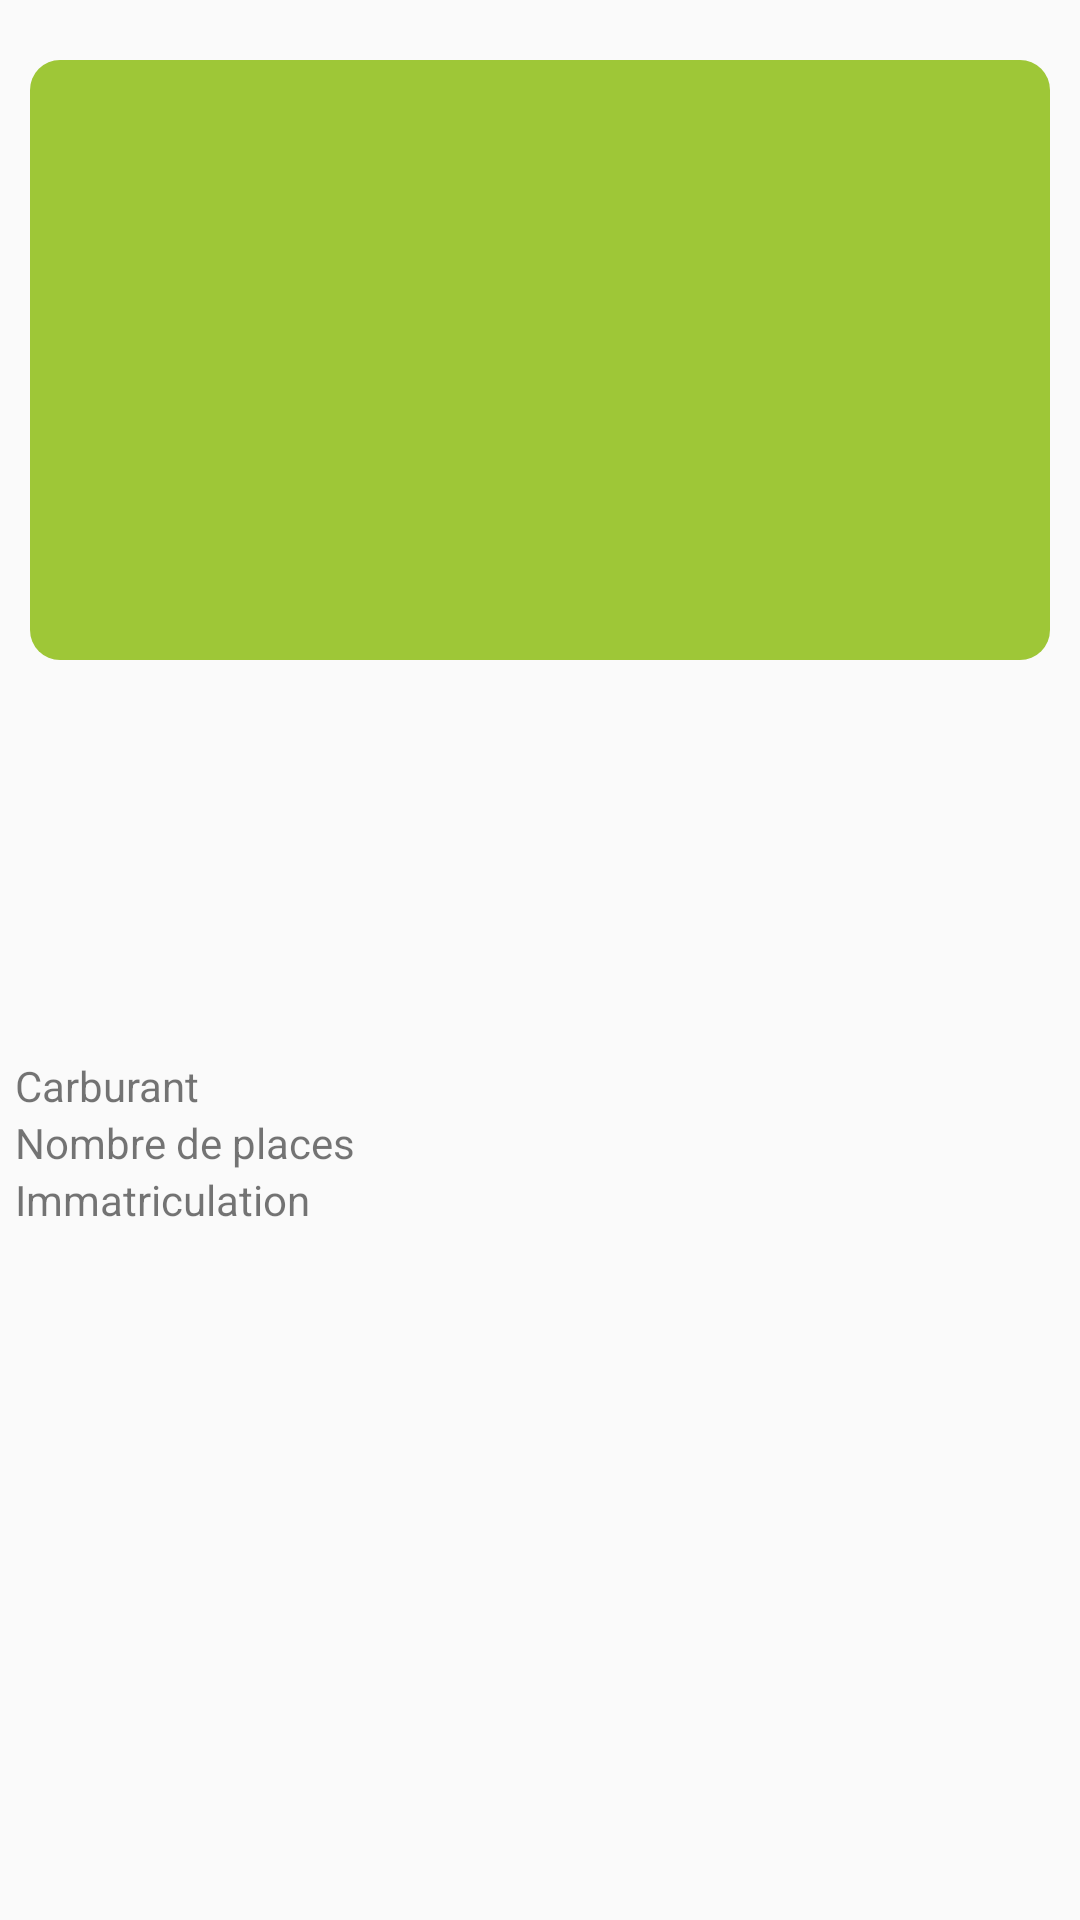

Here is an Android app screen rendered from its layout file. Give the layout XML and the strings, colors and styles it references.
<!-- AndroidManifest.xml: application theme AppTheme -->
<!-- res/layout/activity_detail_vehicule.xml -->
<?xml version="1.0" encoding="utf-8"?>

<LinearLayout xmlns:android="http://schemas.android.com/apk/res/android"
    xmlns:app="http://schemas.android.com/apk/res-auto"
    xmlns:tools="http://schemas.android.com/tools"
    android:layout_width="match_parent"
    android:layout_height="match_parent"
    tools:context=".activity.DetailVehiculeActivity"
    android:orientation="vertical"
    android:layout_marginLeft="15dp"
    android:layout_marginRight="15dp">

    <ImageView
        android:layout_width="match_parent"
        android:layout_height="200dp"
        android:id="@+id/imgVehicule"
        android:layout_marginLeft="10dp"
        android:layout_marginRight="10dp"
        android:layout_marginTop="20dp"
        android:background="@drawable/borderlocation"/>

    <LinearLayout
        android:layout_width="match_parent"
        android:layout_height="wrap_content"
        android:orientation="vertical"
        android:background="@drawable/borderdetail"
        android:padding="5dp"
        android:layout_marginTop="40dp">

        <TextView
            android:layout_width="match_parent"
            android:layout_height="wrap_content"
            android:id="@+id/marqueVehicule"
            android:layout_marginTop="10dp"
            android:textSize="30dp"
            android:gravity="center"
            />

        <TextView
            android:layout_width="match_parent"
            android:layout_height="wrap_content"
            android:id="@+id/modeleVehicule"
            android:layout_marginBottom="10dp"
            android:textSize="20dp"
            android:gravity="center"
            />


        <LinearLayout
            android:layout_width="match_parent"
            android:layout_height="wrap_content"
            android:orientation="horizontal">

            <TextView
                android:layout_width="match_parent"
                android:layout_height="wrap_content"
                android:layout_weight="0.3"
                android:text="@string/carburant"/>

            <TextView
                android:layout_width="match_parent"
                android:layout_height="wrap_content"
                android:id="@+id/carburantVehicule"
                android:layout_weight="0.7"/>

        </LinearLayout>

        <LinearLayout
            android:layout_width="match_parent"
            android:layout_height="wrap_content"
            android:orientation="horizontal">

            <TextView
                android:layout_width="match_parent"
                android:layout_height="wrap_content"
                android:layout_weight="0.3"
                android:text="Nombre de places"/>

            <TextView
                android:layout_width="match_parent"
                android:layout_height="wrap_content"
                android:id="@+id/places"
                android:layout_weight="0.7"/>

        </LinearLayout>


        <LinearLayout
            android:layout_width="match_parent"
            android:layout_height="wrap_content"
            android:orientation="horizontal">

            <TextView
                android:layout_width="match_parent"
                android:layout_height="wrap_content"
                android:layout_weight="0.3"
                android:text="@string/immatriculation"/>

            <TextView
                android:layout_width="match_parent"
                android:layout_height="wrap_content"
                android:id="@+id/plaqueVehicule"
                android:layout_weight="0.7"/>

        </LinearLayout>

        <LinearLayout
            android:layout_width="match_parent"
            android:layout_height="wrap_content"
            android:orientation="horizontal">

            <TextView
                android:layout_width="match_parent"
                android:layout_height="wrap_content"
                android:id="@+id/prixVehicule"
                android:layout_marginTop="20dp"
                android:textSize="30dp"
                android:gravity="center"
                android:textColor="@color/colorListe"/>

        </LinearLayout>
    </LinearLayout>

    


</LinearLayout>
<!-- resources referenced by this layout -->
<resources>
  <color name="colorListe">#9ec737</color>
  <!-- drawable borderdetail (drawable) -->
  <?xml version="1.0" encoding="utf-8"?>
  
  <shape xmlns:android="http://schemas.android.com/apk/res/android" android:shape="rectangle">
      <solid
          android:color="@color/colorDetail" >
      </solid>
  
  
      
      <corners
          android:radius="2dp"   >
      </corners>
  </shape>
  <!-- drawable borderlocation (drawable) -->
  <?xml version="1.0" encoding="utf-8"?>
  
  <shape xmlns:android="http://schemas.android.com/apk/res/android" android:shape="rectangle">
  
      <solid android:color="@color/colorListe"/>
  
      <corners android:radius="10dp"/>
  
  </shape>
  <string name="carburant">Carburant</string>
  <string name="immatriculation">Immatriculation</string>
  <style name="AppTheme" parent="Theme.AppCompat.Light.DarkActionBar">
          
          <item name="colorPrimary">@color/colorPrimary</item>
          <item name="colorPrimaryDark">@color/colorPrimaryDark</item>
          <item name="colorAccent">@color/colorAccent</item>
      </style>
  <color name="colorPrimary">#484848</color>
  <color name="colorPrimaryDark">#303F9F</color>
  <color name="colorAccent">#FF4081</color>
</resources>
